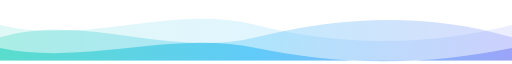
t = 0.00 s
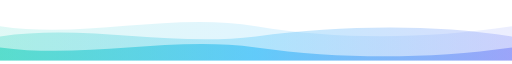
t = 1.50 s
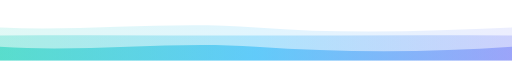
t = 3.00 s
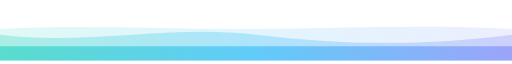
t = 4.50 s
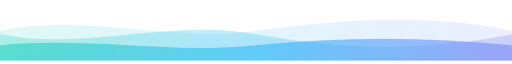
t = 6.75 s
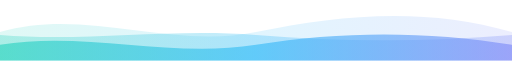
t = 8.00 s

The animated SVG that drew these frames (rendered in a browser with its animation timeline set to each time). Animation: 3 SMIL elements (animate=3); frames cover the first 8.00 s, repeats indefinitely.

<svg xmlns="http://www.w3.org/2000/svg" width="1440" height="160" viewBox="0 0 1440 160" fill="none" role="img" aria-labelledby="title">
  <title id="title">Flowing blue and teal footer waves</title>
  <defs>
    <linearGradient id="wave" x1="0" y1="80" x2="1440" y2="160" gradientUnits="userSpaceOnUse">
      <stop stop-color="#2DD4BF"/><stop offset="0.5" stop-color="#38BDF8"/><stop offset="1" stop-color="#818CF8"/>
    </linearGradient>
  </defs>
  <path fill="url(#wave)" opacity=".15" d="M0 60C240 120 480 0 720 60S1200 120 1440 60V160H0Z">
    <animate attributeName="d" dur="16s" repeatCount="indefinite" values="M0 60C240 120 480 0 720 60S1200 120 1440 60V160H0Z;M0 80C240 10 480 130 720 80S1200 10 1440 80V160H0Z;M0 60C240 120 480 0 720 60S1200 120 1440 60V160H0Z"/>
  </path>
  <path fill="url(#wave)" opacity=".3" d="M0 95C240 25 480 155 720 95S1200 25 1440 95V160H0Z">
    <animate attributeName="d" dur="12s" repeatCount="indefinite" values="M0 95C240 25 480 155 720 95S1200 25 1440 95V160H0Z;M0 85C240 150 480 25 720 85S1200 150 1440 85V160H0Z;M0 95C240 25 480 155 720 95S1200 25 1440 95V160H0Z"/>
  </path>
  <path fill="url(#wave)" opacity=".65" d="M0 125C240 175 480 75 720 125S1200 175 1440 125V160H0Z">
    <animate attributeName="d" dur="18s" repeatCount="indefinite" values="M0 125C240 175 480 75 720 125S1200 175 1440 125V160H0Z;M0 115C240 65 480 165 720 115S1200 65 1440 115V160H0Z;M0 125C240 175 480 75 720 125S1200 175 1440 125V160H0Z"/>
  </path>
</svg>
